Run: headless pygame with SDL's dummy video driver; simulated clock (each Clock.tick advances the game by its frame time, no real sleeping); random seed 0; keys injected as events and as key.get_pressed() state; mouse plan: one left click at the window centre at the start of phase 2, then a move to the lower-right quarter at the start of phase 3.
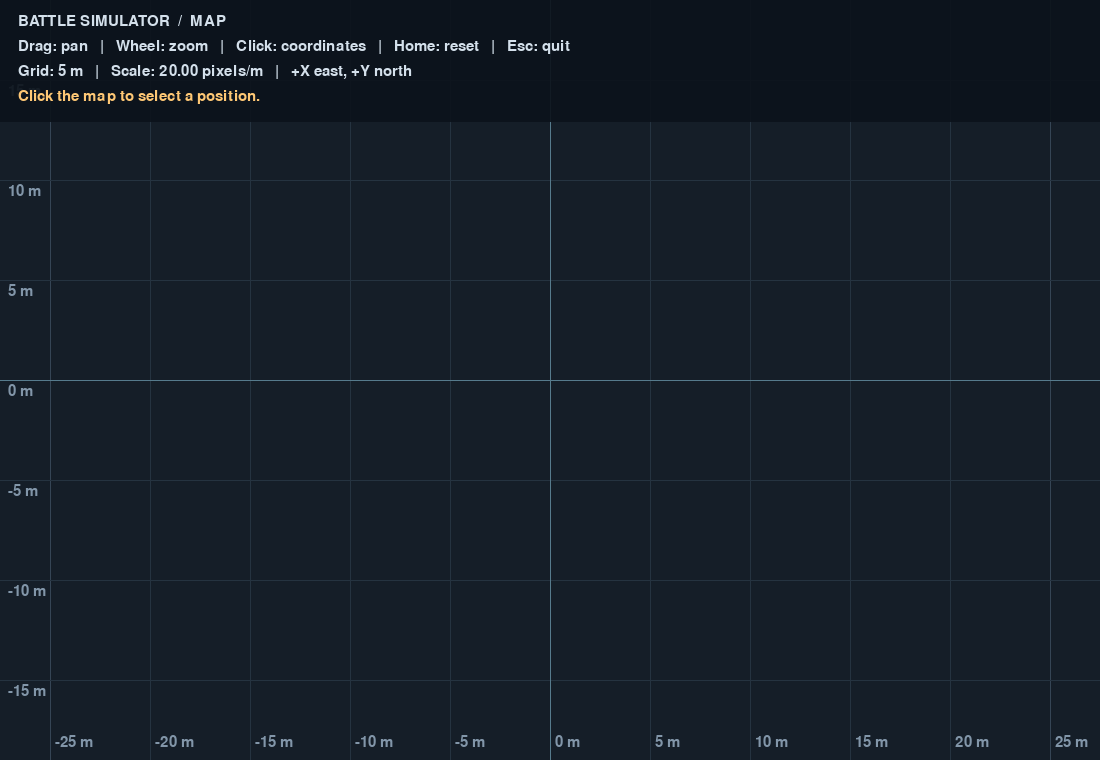
Frame 1 of 4 · flips 1–60 · no input
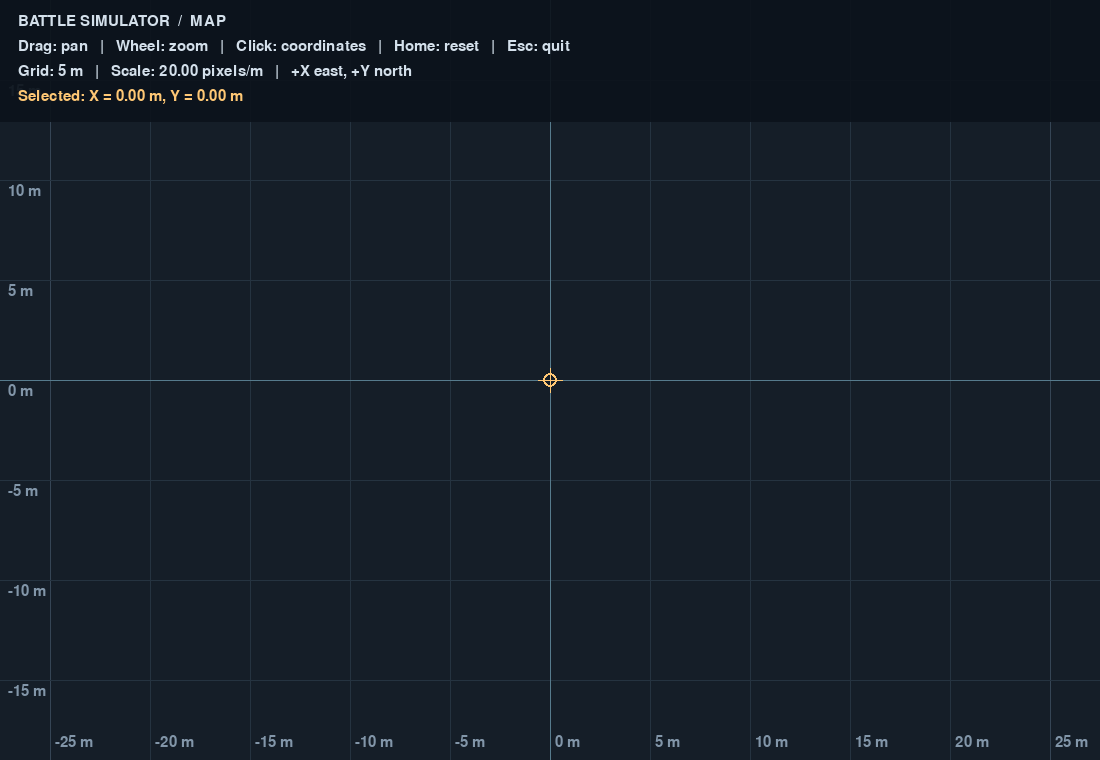
Frame 2 of 4 · flips 61–180 · clicked the window centre · tapped SPACE, RETURN · held RIGHT (→), D
Frame 3 of 4 · flips 181–300 · moved the mouse to the lower-right quarter · held DOWN (↓), S · screen unchanged from frame 2, image omitted
Frame 4 of 4 · flips 301–420 · held LEFT (←), A, UP (↑), W · screen unchanged from frame 3, image omitted

The pygame program that drew these frames:

"""Battle simulator map prototype. Run with: python main.py."""
from dataclasses import dataclass
import math

import pygame


@dataclass
class Camera:
    """Map coordinates are meters, with positive Y pointing north (up)."""

    x: float = 0.0
    y: float = 0.0
    scale: float = 20.0  # pixels per meter

    def to_world(self, position, size):
        return (self.x + (position[0] - size[0] / 2) / self.scale,
                self.y - (position[1] - size[1] / 2) / self.scale)

    def to_screen(self, position, size):
        return (round(size[0] / 2 + (position[0] - self.x) * self.scale),
                round(size[1] / 2 - (position[1] - self.y) * self.scale))

    def pan(self, delta):
        self.x -= delta[0] / self.scale
        self.y += delta[1] / self.scale

    def zoom(self, steps, position, size):
        anchor = self.to_world(position, size)
        self.scale *= 1.2 ** max(-50, min(50, steps))
        self.scale = max(0.05, min(1000.0, self.scale))
        after = self.to_world(position, size)
        self.x += anchor[0] - after[0]
        self.y += anchor[1] - after[1]


def grid_spacing(scale):
    """Choose readable 1/2/5 meter intervals at any zoom."""
    target = 60 / scale
    power = 10 ** math.floor(math.log10(target))
    return next(n * power for n in (1, 2, 5, 10) if n * power >= target)


def draw_map(screen, camera, font, selected):
    screen.fill('#151e28')
    size = screen.get_size()
    spacing = grid_spacing(camera.scale)
    left, top = camera.to_world((0, 0), size)
    right, bottom = camera.to_world(size, size)
    for axis, low, high in ((0, left, right), (1, bottom, top)):
        for index in range(math.ceil(low / spacing), math.floor(high / spacing) + 1):
            value = index * spacing
            point = camera.to_screen((value, value), size)
            color = '#354555' if index % 5 == 0 else '#253340'
            if axis == 0:
                pygame.draw.line(screen, color, (point[0], 0), (point[0], size[1]))
                label_pos = (point[0] + 5, size[1] - 25)
            else:
                pygame.draw.line(screen, color, (0, point[1]), (size[0], point[1]))
                label_pos = (8, point[1] + 4)
            screen.blit(font.render(f'{value:g} m', True, '#8296a9'), label_pos)
    origin = camera.to_screen((0, 0), size)
    pygame.draw.line(screen, '#567b8d', (origin[0], 0), (origin[0], size[1]))
    pygame.draw.line(screen, '#567b8d', (0, origin[1]), (size[0], origin[1]))
    if selected is not None:
        point = camera.to_screen(selected, size)
        pygame.draw.circle(screen, '#ffc875', point, 7, 2)
        pygame.draw.line(screen, '#ffc875', (point[0] - 12, point[1]), (point[0] + 12, point[1]))
        pygame.draw.line(screen, '#ffc875', (point[0], point[1] - 12), (point[0], point[1] + 12))
    lines = [
        'BATTLE SIMULATOR  /  MAP',
        'Drag: pan   |   Wheel: zoom   |   Click: coordinates   |   Home: reset   |   Esc: quit',
        f'Grid: {spacing:g} m   |   Scale: {camera.scale:.2f} pixels/m   |   +X east, +Y north',
        ('Click the map to select a position.' if selected is None else
         f'Selected: X = {selected[0]:.2f} m, Y = {selected[1]:.2f} m'),
    ]
    panel = pygame.Surface((size[0], 122), pygame.SRCALPHA)
    panel.fill((12, 19, 27, 235))
    screen.blit(panel, (0, 0))
    for i, line in enumerate(lines):
        screen.blit(font.render(line, True, '#ffc875' if i == 3 else '#d4e0eb'), (18, 14 + i * 25))


def main():
    pygame.display.init()
    pygame.font.init()
    screen = pygame.display.set_mode((1100, 760), pygame.RESIZABLE)
    pygame.display.set_caption('Battle Simulator — Map prototype')
    font = pygame.font.Font(None, 22)
    clock = pygame.time.Clock()
    camera = Camera()
    selected = None
    press = None
    dragging = False
    running = True
    try:
        while running:
            for event in pygame.event.get():
                if event.type == pygame.QUIT:
                    running = False
                elif event.type == pygame.KEYDOWN:
                    if event.key == pygame.K_ESCAPE:
                        running = False
                    elif event.key == pygame.K_HOME:
                        camera = Camera()
                elif event.type == pygame.MOUSEBUTTONDOWN and event.button in (1, 2, 3):
                    if press is None:
                        press = (event.button, event.pos)
                        dragging = False
                elif event.type == pygame.MOUSEMOTION and press is not None:
                    if not dragging and math.dist(event.pos, press[1]) >= 4:
                        dragging = True
                        camera.pan((event.pos[0] - press[1][0], event.pos[1] - press[1][1]))
                    elif dragging:
                        camera.pan(event.rel)
                elif event.type == pygame.MOUSEBUTTONUP and press is not None and event.button == press[0]:
                    if not dragging:
                        selected = camera.to_world(event.pos, screen.get_size())
                    press = None
                    dragging = False
                elif event.type == pygame.WINDOWFOCUSLOST:
                    press = None
                    dragging = False
                elif event.type == pygame.MOUSEWHEEL:
                    camera.zoom(event.y, pygame.mouse.get_pos(), screen.get_size())
            draw_map(screen, camera, font, selected)
            pygame.display.flip()
            clock.tick(60)
    finally:
        pygame.quit()


if __name__ == '__main__':
    main()
